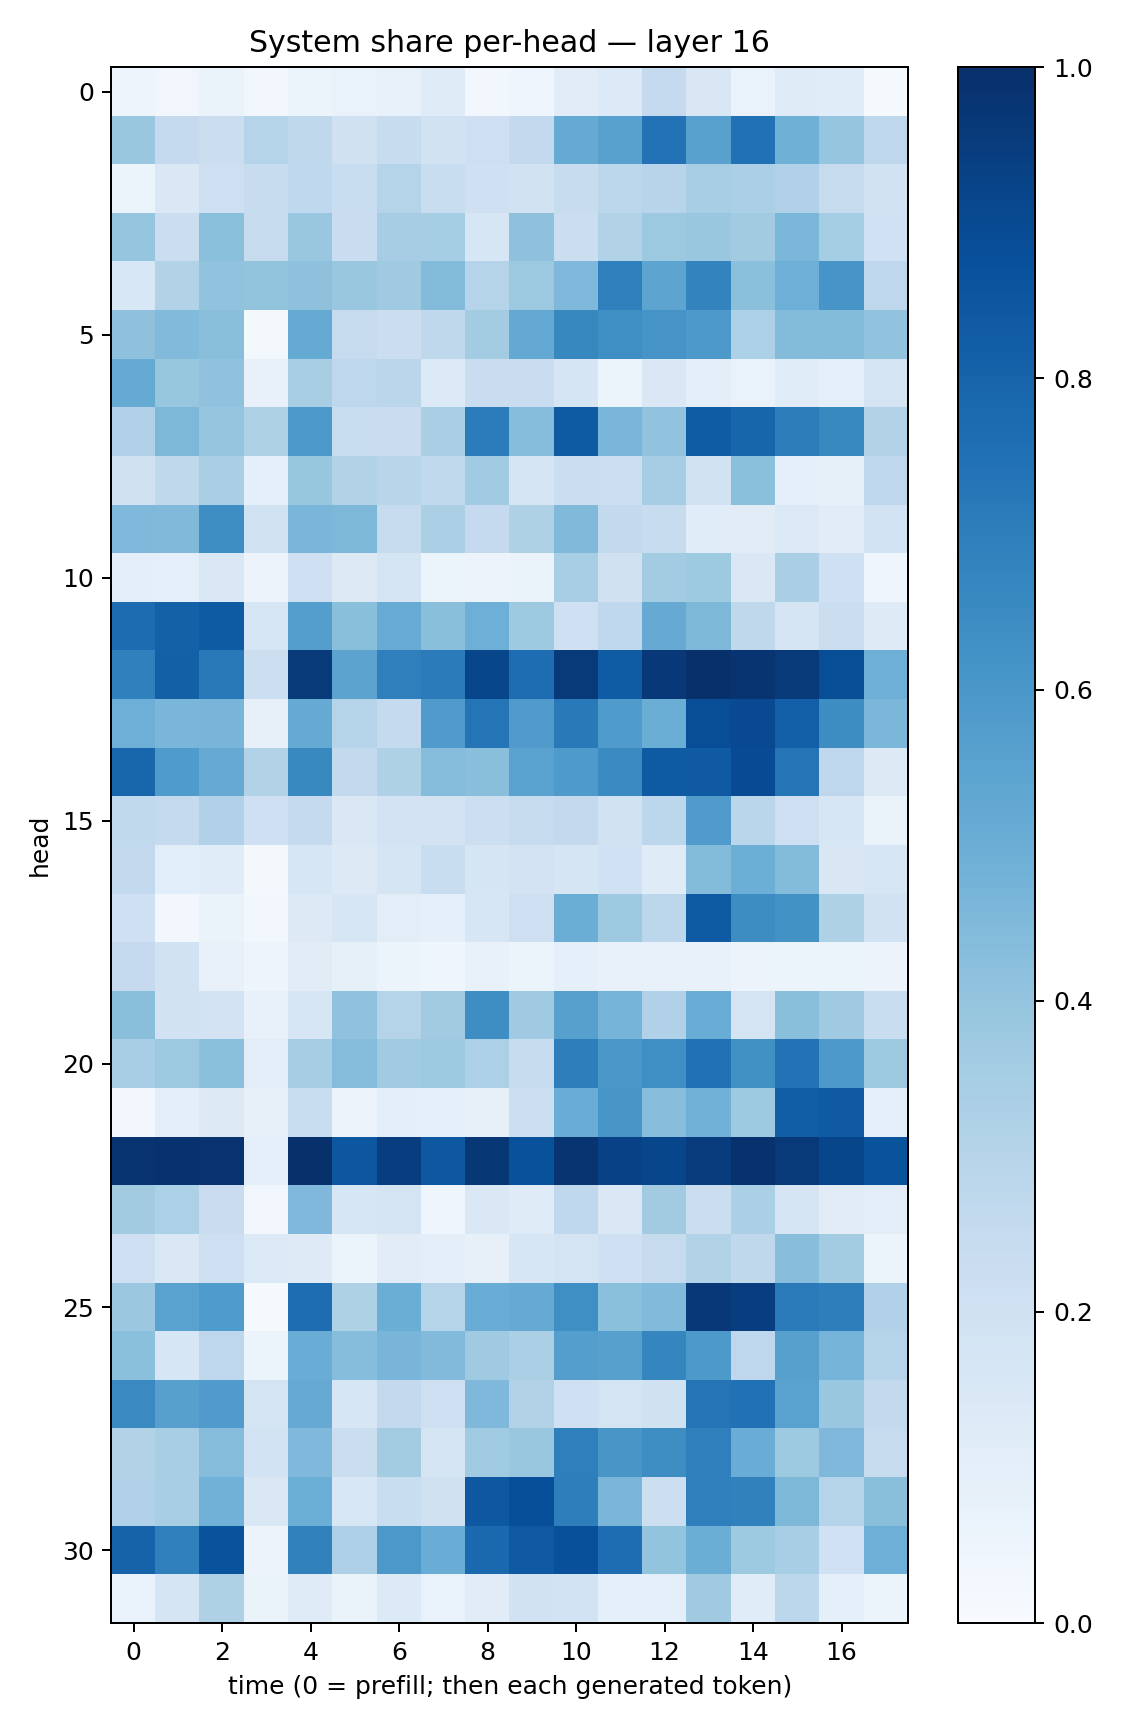

The data file committed next to this chart (first rows):
0.047102235, 0.03267252, 0.06419443, 0.033634037, 0.061718702, 0.067971624, 0.07701703, 0.118363924, 0.028688712, 0.044601817, 0.11265289, 0.13367346, 0.25189728, 0.15026473, 0.069798425, 0.118513905, 0.11653641, 0.01368538
0.3847, 0.2509, 0.2233, 0.3005, 0.2709, 0.1988, 0.2354, 0.1905, 0.2138, 0.2607, 0.5163, 0.5567, 0.7446, 0.5575, 0.7488, 0.4892, 0.3978, 0.2769
0.05927, 0.1479, 0.2119, 0.2353, 0.268, 0.232, 0.301, 0.2314, 0.2078, 0.1902, 0.2398, 0.2775, 0.2937, 0.3472, 0.3355, 0.3189, 0.2443, 0.1896
0.3952, 0.2203, 0.4212, 0.2436, 0.3899, 0.2303, 0.3485, 0.353, 0.1588, 0.4109, 0.2216, 0.314, 0.3762, 0.3857, 0.3627, 0.4589, 0.3538, 0.2003
0.1562, 0.3116, 0.4049, 0.3994, 0.4119, 0.3845, 0.3673, 0.4385, 0.3013, 0.376, 0.4525, 0.6951, 0.5405, 0.6775, 0.4202, 0.495, 0.6076, 0.2747
0.4114, 0.4417, 0.4251, 0.02213, 0.5188, 0.2432, 0.2192, 0.2732, 0.3573, 0.5232, 0.6632, 0.6331, 0.611, 0.5931, 0.3306, 0.4386, 0.4388, 0.404
0.5173, 0.3942, 0.4086, 0.07143, 0.3419, 0.2747, 0.2844, 0.1338, 0.2273, 0.23, 0.1712, 0.05385, 0.1481, 0.09857, 0.06733, 0.1161, 0.08905, 0.179
0.3184, 0.4537, 0.3979, 0.3228, 0.5971, 0.2324, 0.2289, 0.3366, 0.7053, 0.4365, 0.8346, 0.4631, 0.4062, 0.83, 0.7949, 0.7018, 0.6593, 0.3132
0.1982, 0.2729, 0.3381, 0.08964, 0.3932, 0.3096, 0.2924, 0.2652, 0.3636, 0.1704, 0.2237, 0.2158, 0.3485, 0.1906, 0.4189, 0.08601, 0.08354, 0.2737
0.4502, 0.4474, 0.6373, 0.1898, 0.4633, 0.4547, 0.2434, 0.3354, 0.2513, 0.3221, 0.4455, 0.2614, 0.2414, 0.1149, 0.1102, 0.1378, 0.1126, 0.1871
0.09863, 0.08856, 0.1431, 0.05526, 0.2034, 0.1288, 0.1725, 0.0546, 0.05672, 0.06553, 0.344, 0.1987, 0.3572, 0.3745, 0.147, 0.3371, 0.2033, 0.04483
0.768, 0.8113, 0.8352, 0.1596, 0.5693, 0.4248, 0.5102, 0.423, 0.4955, 0.3736, 0.2092, 0.2678, 0.5139, 0.4532, 0.2734, 0.1692, 0.2238, 0.1238
0.6887, 0.8135, 0.7153, 0.2152, 0.9577, 0.5432, 0.6924, 0.7088, 0.9102, 0.7636, 0.9626, 0.8287, 0.9677, 0.9983, 0.981, 0.9628, 0.8839, 0.4933
0.4926, 0.4629, 0.4676, 0.0809, 0.5172, 0.3034, 0.254, 0.5815, 0.7367, 0.5807, 0.7154, 0.5832, 0.5009, 0.8853, 0.9017, 0.8201, 0.6418, 0.4574
0.7912, 0.5845, 0.5135, 0.3095, 0.6565, 0.258, 0.3232, 0.4337, 0.4224, 0.5521, 0.5871, 0.6502, 0.833, 0.8363, 0.8927, 0.7381, 0.275, 0.127
0.2627, 0.2517, 0.3178, 0.2097, 0.2522, 0.1416, 0.1807, 0.1809, 0.2175, 0.2456, 0.2611, 0.191, 0.2789, 0.5788, 0.2862, 0.2114, 0.1573, 0.06275
0.2603, 0.1089, 0.1134, 0.01754, 0.1588, 0.1268, 0.1688, 0.2317, 0.1689, 0.18, 0.166, 0.2027, 0.12, 0.4405, 0.4993, 0.4381, 0.1512, 0.1602
0.2062, 0.02739, 0.0645, 0.0288, 0.1255, 0.1628, 0.1045, 0.09076, 0.1595, 0.2123, 0.5026, 0.3747, 0.2812, 0.8353, 0.6445, 0.6247, 0.321, 0.1921
0.2535, 0.1909, 0.07512, 0.05023, 0.1108, 0.0825, 0.05188, 0.04126, 0.07517, 0.06135, 0.08611, 0.07613, 0.07131, 0.07162, 0.0575, 0.05126, 0.05125, 0.05776
0.4226, 0.1919, 0.1834, 0.072, 0.1616, 0.4078, 0.2974, 0.3611, 0.6368, 0.3692, 0.5619, 0.4755, 0.3196, 0.5078, 0.1761, 0.423, 0.3674, 0.2306
0.3458, 0.3768, 0.4214, 0.1017, 0.3488, 0.4356, 0.3653, 0.3766, 0.3306, 0.2368, 0.6969, 0.5988, 0.6333, 0.748, 0.6263, 0.7443, 0.5906, 0.3783
0.0238, 0.09893, 0.1276, 0.0787, 0.2315, 0.05513, 0.09639, 0.08869, 0.08161, 0.2154, 0.5078, 0.605, 0.4266, 0.4806, 0.3724, 0.8203, 0.8364, 0.09128
0.9803, 0.9887, 0.9845, 0.08953, 0.9978, 0.8478, 0.9441, 0.8474, 0.9717, 0.8702, 0.9806, 0.9301, 0.9127, 0.95, 0.9921, 0.9635, 0.9135, 0.8652
0.362, 0.33, 0.228, 0.03454, 0.4513, 0.1596, 0.1741, 0.04261, 0.1437, 0.121, 0.2688, 0.1422, 0.3596, 0.2218, 0.3321, 0.1691, 0.1131, 0.1032
0.2069, 0.1469, 0.212, 0.1384, 0.1219, 0.05207, 0.1117, 0.09544, 0.08067, 0.1634, 0.1779, 0.2105, 0.246, 0.3091, 0.2697, 0.4274, 0.3566, 0.06047
0.3826, 0.5537, 0.5828, 0.0125, 0.7623, 0.3208, 0.5034, 0.3029, 0.5076, 0.5151, 0.635, 0.4181, 0.4442, 0.9679, 0.9439, 0.7133, 0.6986, 0.3198
0.4191, 0.1594, 0.2744, 0.05987, 0.5066, 0.4324, 0.4662, 0.4441, 0.3701, 0.3328, 0.5669, 0.562, 0.6706, 0.5918, 0.2735, 0.5595, 0.4742, 0.3034
0.6552, 0.5595, 0.5795, 0.1791, 0.5138, 0.1623, 0.2587, 0.2131, 0.4516, 0.3097, 0.2074, 0.1768, 0.1962, 0.7354, 0.7466, 0.5541, 0.3851, 0.2609
0.3136, 0.3454, 0.4359, 0.1868, 0.4505, 0.219, 0.3587, 0.1674, 0.3666, 0.386, 0.6915, 0.602, 0.6387, 0.6952, 0.5057, 0.3745, 0.4507, 0.2435
0.32, 0.3434, 0.4841, 0.1414, 0.4992, 0.1552, 0.2334, 0.1954, 0.8451, 0.8817, 0.6988, 0.4624, 0.216, 0.6953, 0.6853, 0.4546, 0.3004, 0.4229
0.8026, 0.6886, 0.8667, 0.05614, 0.6854, 0.3245, 0.5961, 0.5062, 0.7799, 0.8427, 0.8765, 0.7635, 0.3988, 0.5026, 0.3743, 0.3447, 0.2006, 0.4957
0.06906, 0.1711, 0.3227, 0.06483, 0.1172, 0.06585, 0.1362, 0.06848, 0.1115, 0.1879, 0.1848, 0.08987, 0.09245, 0.3678, 0.1138, 0.2791, 0.08647, 0.05351
